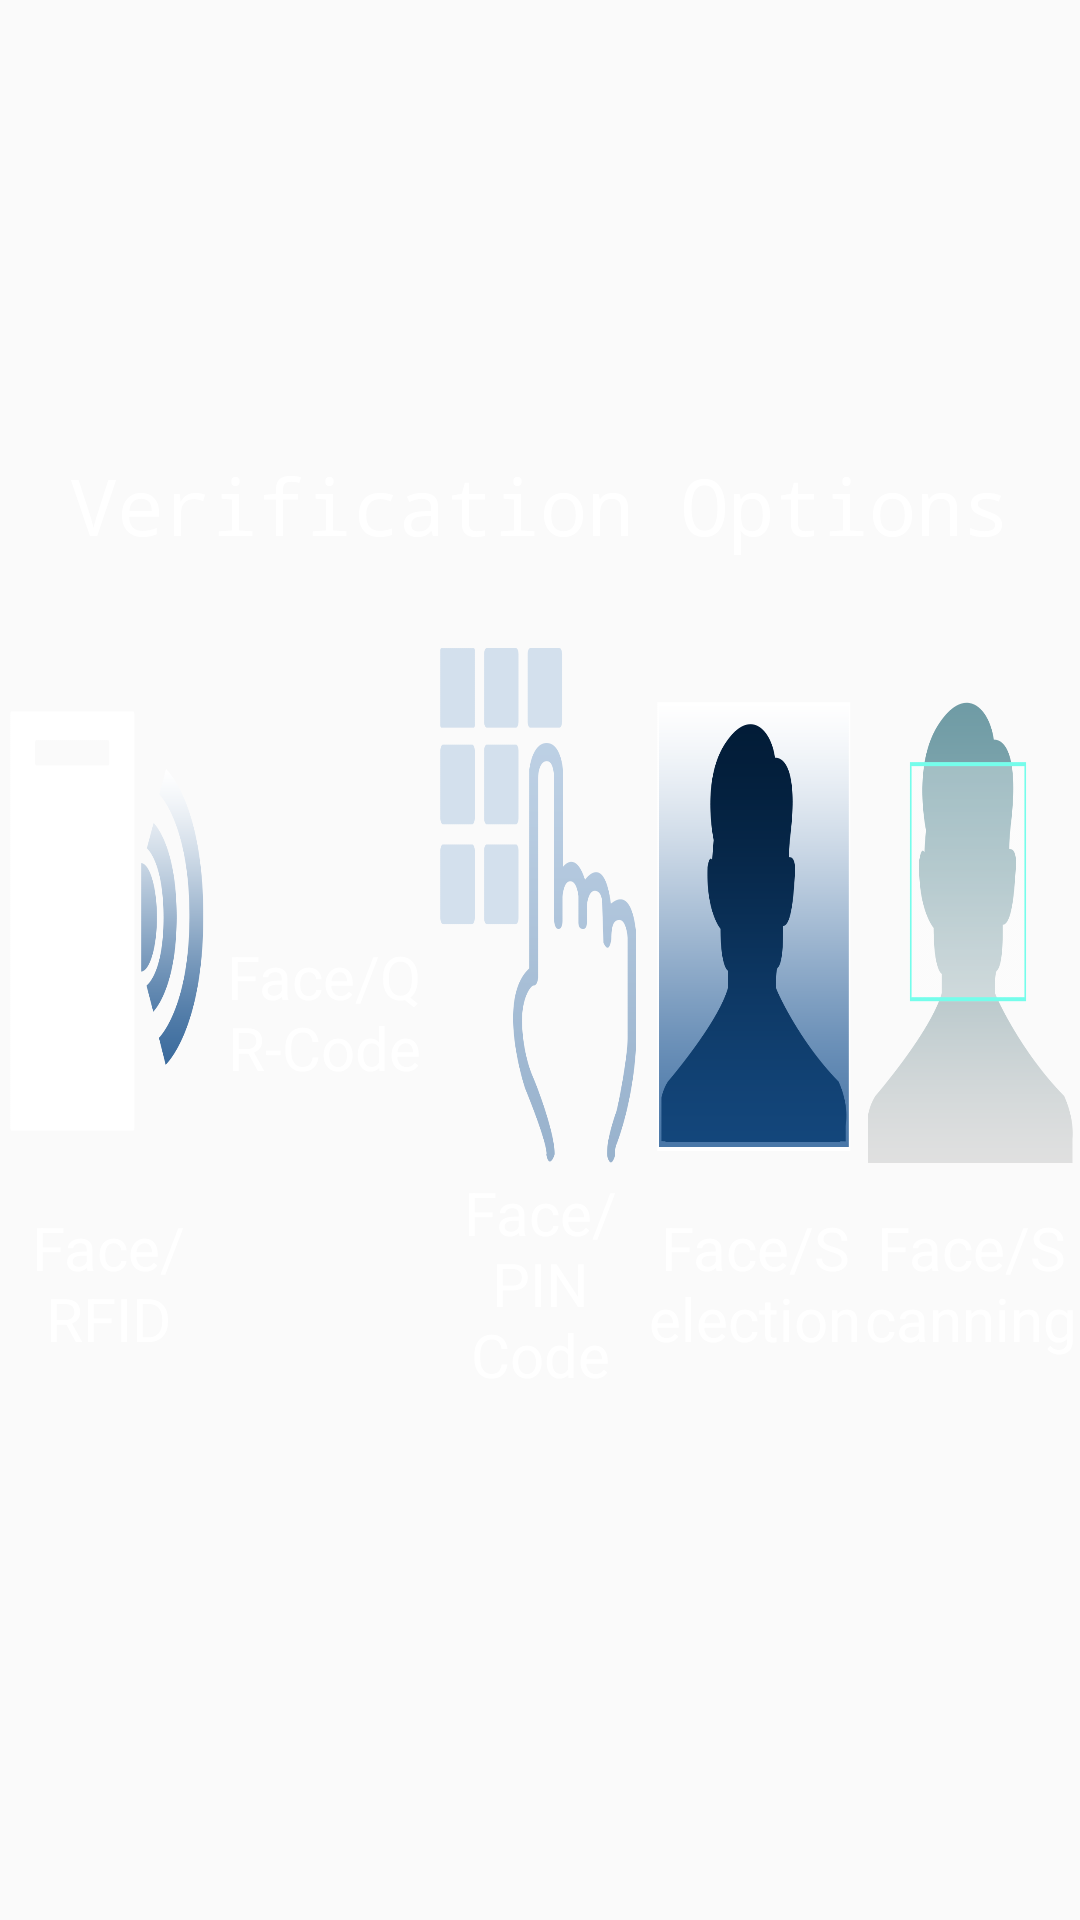

Layout XML and referenced resources for this Android screen:
<!-- AndroidManifest.xml: application theme CustomizeTheme -->
<!-- res/layout/choose_mode_fragment.xml -->
<?xml version="1.0" encoding="utf-8"?>
<RelativeLayout xmlns:android="http://schemas.android.com/apk/res/android"
    android:orientation="vertical"
    android:layout_width="match_parent"
    android:layout_height="match_parent"
    android:layout_centerInParent="true"
    android:layout_gravity="center"
    android:gravity="center">


    <RelativeLayout
        android:layout_width="match_parent"
        android:layout_height="match_parent"
        android:layout_centerInParent="true"
        android:gravity="center">

        <TextView
            android:id="@+id/txt_choose_mode_title"
            android:layout_width="match_parent"
            android:layout_height="wrap_content"
            android:textColor="@color/white"
            android:textSize="26sp"
            android:gravity="center"
            android:layout_gravity="center"
            android:layout_centerInParent="true"
            android:text="@string/txt_title_choose_mode"
            android:typeface="monospace"
            />


        <LinearLayout
            android:layout_width="match_parent"
            android:layout_height="match_parent"
            android:orientation="horizontal"
            android:layout_below="@+id/txt_choose_mode_title"
            android:layout_centerInParent="true"
            android:gravity="center">

            <LinearLayout
                android:id="@+id/layout_rfid"
                android:layout_width="0dp"
                android:layout_height="wrap_content"
                android:layout_weight="0.2"
                android:orientation="vertical"
                android:gravity="center"
                android:visibility="visible">

                <ImageView
                    android:id="@+id/img_rfid"
                    android:layout_width="wrap_content"
                    android:layout_height="0dp"
                    android:layout_weight="0.8"
                    android:background="@mipmap/icon_rfid_n"
                    android:layout_centerHorizontal="true"
                    />

                <TextView
                    android:id="@+id/txt_rfid"
                    android:layout_width="wrap_content"
                    android:layout_height="wrap_content"
                    android:layout_weight="0.2"
                    android:gravity="center"
                    android:textSize="20sp"
                    android:textColor="@color/white"
                    android:text="@string/txt_mode_rfid"/>

            </LinearLayout>

            <LinearLayout
                android:id="@+id/layout_qr_code"
                android:layout_width="0dp"
                android:layout_height="wrap_content"
                android:layout_weight="0.2"
                android:orientation="vertical"
                android:gravity="center"
                android:visibility="visible">

                <ImageView
                    android:id="@+id/img_qr_code"
                    android:layout_width="wrap_content"
                    android:layout_height="0dp"
                    android:layout_weight="0.8"
                    android:background="@mipmap/icon_qr_n"
                    android:layout_centerHorizontal="true"
                    />

                <TextView
                    android:id="@+id/txt_qr_code"
                    android:layout_width="wrap_content"
                    android:layout_height="wrap_content"
                    android:layout_weight="0.2"
                    android:gravity="center"
                    android:textSize="20sp"
                    android:textColor="@color/white"
                    android:text="@string/txt_mode_qr_code"/>

            </LinearLayout>

            <LinearLayout
                android:id="@+id/layout_pin_code"
                android:layout_width="0dp"
                android:layout_height="wrap_content"
                android:layout_weight="0.2"
                android:orientation="vertical"
                android:gravity="center"
                android:visibility="visible">

                <ImageView
                    android:id="@+id/img_pin_code"
                    android:layout_width="wrap_content"
                    android:layout_height="0dp"
                    android:layout_weight="0.8"
                    android:background="@mipmap/icon_pin_n"
                    android:layout_centerHorizontal="true"
                    />

                <TextView
                    android:id="@+id/txt_pin_code"
                    android:layout_width="wrap_content"
                    android:layout_height="wrap_content"
                    android:layout_weight="0.2"
                    android:gravity="center"
                    android:textSize="20sp"
                    android:textColor="@color/white"
                    android:text="@string/txt_mode_pin"/>

            </LinearLayout>

            <LinearLayout
                android:id="@+id/layout_face_icon"
                android:layout_width="0dp"
                android:layout_height="wrap_content"
                android:layout_weight="0.2"
                android:orientation="vertical"
                android:gravity="center"
                android:visibility="visible">

                <ImageView
                    android:id="@+id/img_face_icon"
                    android:layout_width="wrap_content"
                    android:layout_height="0dp"
                    android:layout_weight="0.8"
                    android:background="@mipmap/icon_face_photo_n"
                    android:layout_centerHorizontal="true"
                    />

                <TextView
                    android:id="@+id/txt_face_icon"
                    android:layout_width="wrap_content"
                    android:layout_height="wrap_content"
                    android:layout_weight="0.2"
                    android:gravity="center"
                    android:textSize="20sp"
                    android:textColor="@color/white"
                    android:text="@string/txt_mode_face_icon"/>

            </LinearLayout>

            <LinearLayout
                android:id="@+id/layout_face_identification"
                android:layout_width="0dp"
                android:layout_height="wrap_content"
                android:layout_weight="0.2"
                android:orientation="vertical"
                android:gravity="center"
                android:visibility="visible">

                <ImageView
                    android:id="@+id/img_face_identification"
                    android:layout_width="wrap_content"
                    android:layout_height="0dp"
                    android:layout_weight="0.8"
                    android:background="@mipmap/icon_face_identification_n"
                    android:layout_centerHorizontal="true"
                    />

                <TextView
                    android:id="@+id/txt_face_identification"
                    android:layout_width="wrap_content"
                    android:layout_height="wrap_content"
                    android:layout_weight="0.2"
                    android:gravity="center"
                    android:textSize="20sp"
                    android:textColor="@color/white"
                    android:text="@string/txt_mode_face_identification"/>

            </LinearLayout>


        </LinearLayout>


    </RelativeLayout>




</RelativeLayout>
<!-- resources referenced by this layout -->
<resources>
  <color name="white">#FFFFFF</color>
  <!-- mipmap icon_face_identification_n: png bitmap (mipmap-xxhdpi, 28868 bytes) -->
  <!-- mipmap icon_face_photo_n: png bitmap (mipmap-xxhdpi, 30629 bytes) -->
  <!-- mipmap icon_pin_n: png bitmap (mipmap-xxhdpi, 28239 bytes) -->
  <!-- mipmap icon_rfid_n: png bitmap (mipmap-xxhdpi, 27642 bytes) -->
  <string name="txt_mode_face_icon">Face/Selection</string>
  <string name="txt_mode_face_identification">Face/Scanning</string>
  <string name="txt_mode_pin">Face/PIN Code</string>
  <string name="txt_mode_qr_code">Face/QR-Code</string>
  <string name="txt_mode_rfid">Face/RFID</string>
  <string name="txt_title_choose_mode">Verification Options</string>
  <style name="CustomizeTheme" parent="AppTheme">
          <item name="android:textViewStyle">@style/CustomizeTextViewStyle</item>
          <item name="windowNoTitle">true</item>
          <item name="windowActionBar">false</item>
          <item name="android:windowFullscreen">true</item>
          <item name="android:windowContentOverlay">@null</item>
      </style>
  <style name="AppTheme" parent="Theme.AppCompat.Light.DarkActionBar">
          
          <item name="colorPrimary">@color/colorPrimary</item>
          <item name="colorPrimaryDark">@color/colorPrimaryDark</item>
          <item name="colorAccent">@color/colorAccent</item>
      </style>
  <style name="CustomizeTextViewStyle" parent="android:Widget.TextView">
          
      </style>
  <color name="colorPrimary">#3F51B5</color>
  <color name="colorPrimaryDark">#303F9F</color>
  <color name="colorAccent">#FF4081</color>
</resources>
